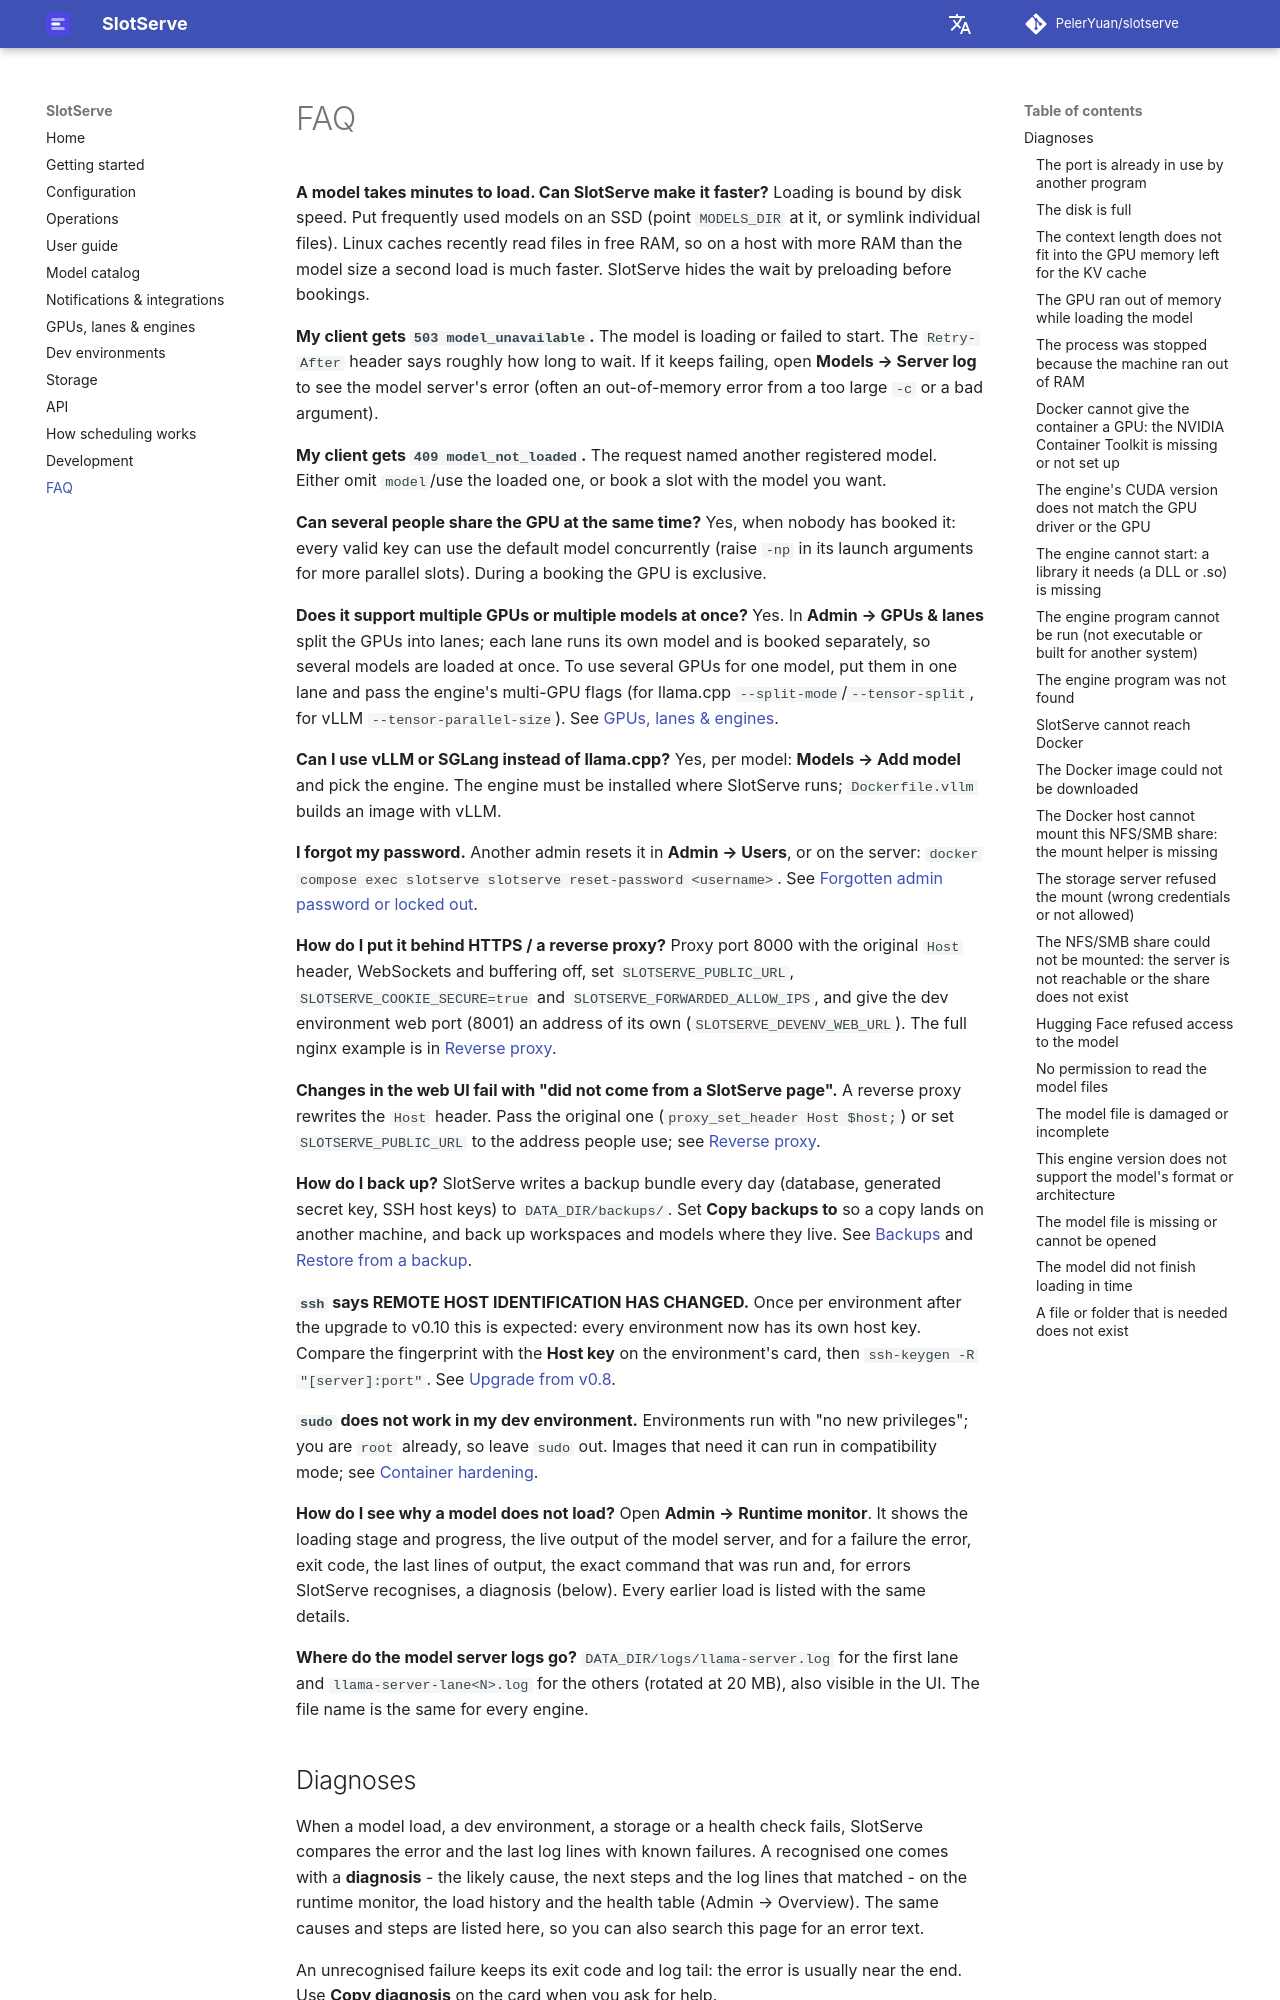

repository: PelerYuan/slotserve · page: faq/index.html · generator: mkdocs

# FAQ

**A model takes minutes to load. Can SlotServe make it faster?**
Loading is bound by disk speed. Put frequently used models on an SSD (point `MODELS_DIR` at it, or symlink individual files). Linux caches recently read files in free RAM, so on a host with more RAM than the model size a second load is much faster. SlotServe hides the wait by preloading before bookings.

**My client gets `503 model_unavailable`.**
The model is loading or failed to start. The `Retry-After` header says roughly how long to wait. If it keeps failing, open **Models → Server log** to see the model server's error (often an out-of-memory error from a too large `-c` or a bad argument).

**My client gets `409 model_not_loaded`.**
The request named another registered model. Either omit `model`/use the loaded one, or book a slot with the model you want.

**Can several people share the GPU at the same time?**
Yes, when nobody has booked it: every valid key can use the default model concurrently (raise `-np` in its launch arguments for more parallel slots). During a booking the GPU is exclusive.

**Does it support multiple GPUs or multiple models at once?**
Yes. In **Admin → GPUs & lanes** split the GPUs into lanes; each lane runs its own model and is booked separately, so several models are loaded at once. To use several GPUs for one model, put them in one lane and pass the engine's multi-GPU flags (for llama.cpp `--split-mode`/`--tensor-split`, for vLLM `--tensor-parallel-size`). See [GPUs, lanes & engines](gpus-and-engines.md).

**Can I use vLLM or SGLang instead of llama.cpp?**
Yes, per model: **Models → Add model** and pick the engine. The engine must be installed where SlotServe runs; `Dockerfile.vllm` builds an image with vLLM.

**I forgot my password.**
Another admin resets it in **Admin → Users**, or on the server: `docker compose exec slotserve slotserve reset-password <username>`. See [Forgotten admin password or locked out](operations.md#admin-password).

**How do I put it behind HTTPS / a reverse proxy?**
Proxy port 8000 with the original `Host` header, WebSockets and buffering off, set `SLOTSERVE_PUBLIC_URL`, `SLOTSERVE_COOKIE_SECURE=true` and `SLOTSERVE_FORWARDED_ALLOW_IPS`, and give the dev environment web port (8001) an address of its own (`SLOTSERVE_DEVENV_WEB_URL`). The full nginx example is in [Reverse proxy](operations.md#reverse-proxy).

**Changes in the web UI fail with "did not come from a SlotServe page".**
A reverse proxy rewrites the `Host` header. Pass the original one (`proxy_set_header Host $host;`) or set `SLOTSERVE_PUBLIC_URL` to the address people use; see [Reverse proxy](operations.md#reverse-proxy).

**How do I back up?**
SlotServe writes a backup bundle every day (database, generated secret key, SSH host keys) to `DATA_DIR/backups/`. Set **Copy backups to** so a copy lands on another machine, and back up workspaces and models where they live. See [Backups](operations.md#backups) and [Restore from a backup](operations.md#restore).

**`ssh` says REMOTE HOST IDENTIFICATION HAS CHANGED.**
Once per environment after the upgrade to v0.10 this is expected: every environment now has its own host key. Compare the fingerprint with the **Host key** on the environment's card, then `ssh-keygen -R "[server]:port"`. See [Upgrade from v0.8](operations.md#upgrade-after).

**`sudo` does not work in my dev environment.**
Environments run with "no new privileges"; you are `root` already, so leave `sudo` out. Images that need it can run in compatibility mode; see [Container hardening](operations.md#hardening).
